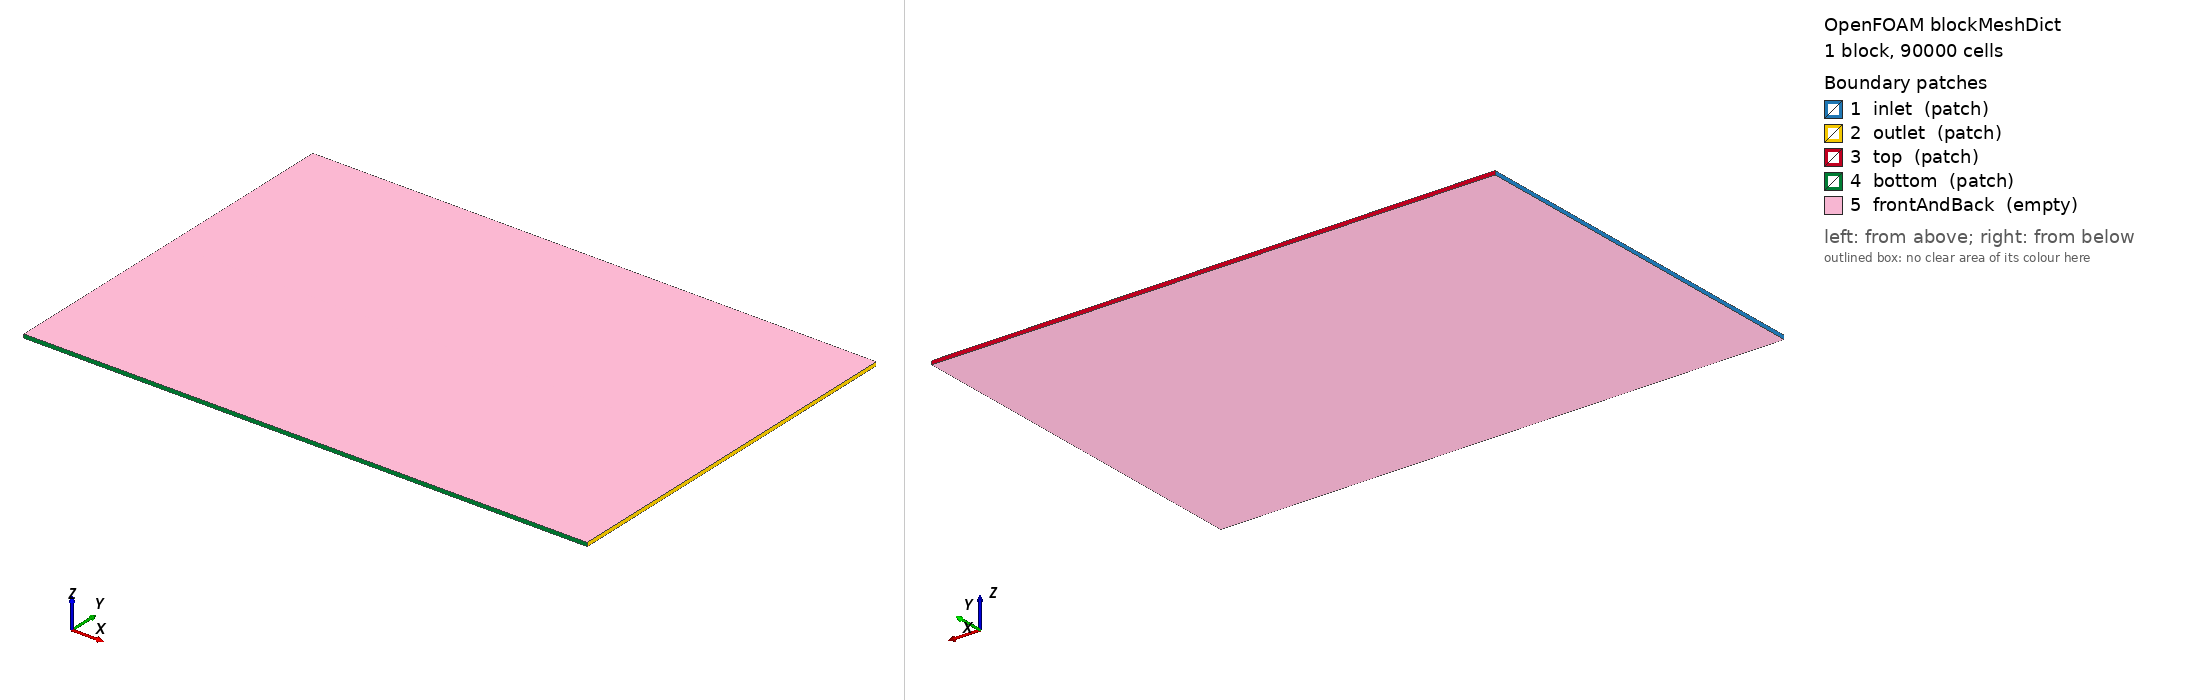

OpenFOAM case: the mesh blockMesh builds from blockMeshDict, 1 block(s), 90000 cells. Boundary patches (legend numbers): 1 inlet (patch), 2 outlet (patch), 3 top (patch), 4 bottom (patch), 5 frontAndBack (empty). Left view from above one corner, right view from below the opposite corner. Boundary conditions: 1 field file(s) under 0/; 0 of 5 drawn patches have an entry in a shipped field file.

=== system/blockMeshDict ===
/*--------------------------------*- C++ -*----------------------------------*\
| =========                 |                                                 |
| \\      /  F ield         | OpenFOAM: The Open Source CFD Toolbox           |
|  \\    /   O peration     | Version:  v2106                                 |
|   \\  /    A nd           | Website:  www.openfoam.com                      |
|    \\/     M anipulation  |                                                 |
\*---------------------------------------------------------------------------*/
FoamFile
{
    version     2.0;
    format      ascii;
    class       dictionary;
    object      blockMeshDict;
}
// * * * * * * * * * * * * * * * * * * * * * * * * * * * * * * * * * * * * * //

L_x_min         -75;
L_x_max         75;
L_y_min         -50;
L_y_max         50;

L_z             0.5;
L_z_neg         #eval "-$L_z";

n_x             300;
n_y             300;
n_z             1;

vertices
(
    ( $L_x_min     $L_y_min   $L_z_neg)
    ( $L_x_max     $L_y_min   $L_z_neg)
    ( $L_x_max     $L_y_max   $L_z_neg)
    ( $L_x_min     $L_y_max   $L_z_neg)
    ( $L_x_min     $L_y_min   $L_z)
    ( $L_x_max     $L_y_min   $L_z)
    ( $L_x_max     $L_y_max   $L_z)
    ( $L_x_min     $L_y_max   $L_z)
);

blocks
(
    hex (0 1 2 3 4 5 6 7) ($n_x $n_y $n_z)
    simpleGrading
    (
        (
            (0.5    0.3    1e-3)
            (#eval{1/($L_x_max-$L_x_min)}   0.45     2)
            (#eval{0.5-1/($L_x_max-$L_x_min)}  0.25    500)
        )
        (
            (#eval{0.5-1/(10*($L_y_max-$L_y_min))} 0.35 1e-3)
            (#eval{2/(10*($L_y_max-$L_y_min))}   0.3 1)
            (#eval{0.5-1/(10*($L_y_max-$L_y_min))} 0.35 1000)
        )
        1
    ) 
);

edges
(
);

boundary
(
    inlet
    {
        type patch;
        faces
        (
            (0 4 7 3)
        );
    }
    outlet
    {
        type patch;
        faces
        (
            (2 6 5 1)
        );
    }
    top
    {
        type patch;
        faces
        (
            (3 7 6 2)
        );
    }
    bottom
    {
        type patch;
        faces
        (
            (1 5 4 0)
        );
    }
    frontAndBack
    {
        type empty;
        faces
        (
            (4 5 6 7)
            (0 3 2 1)
        );
    }
);

mergePatchPairs
(
);

// ************************************************************************* //


Also in the case, not shown: 0/isInterfacecell (181450 bytes, source omitted).
